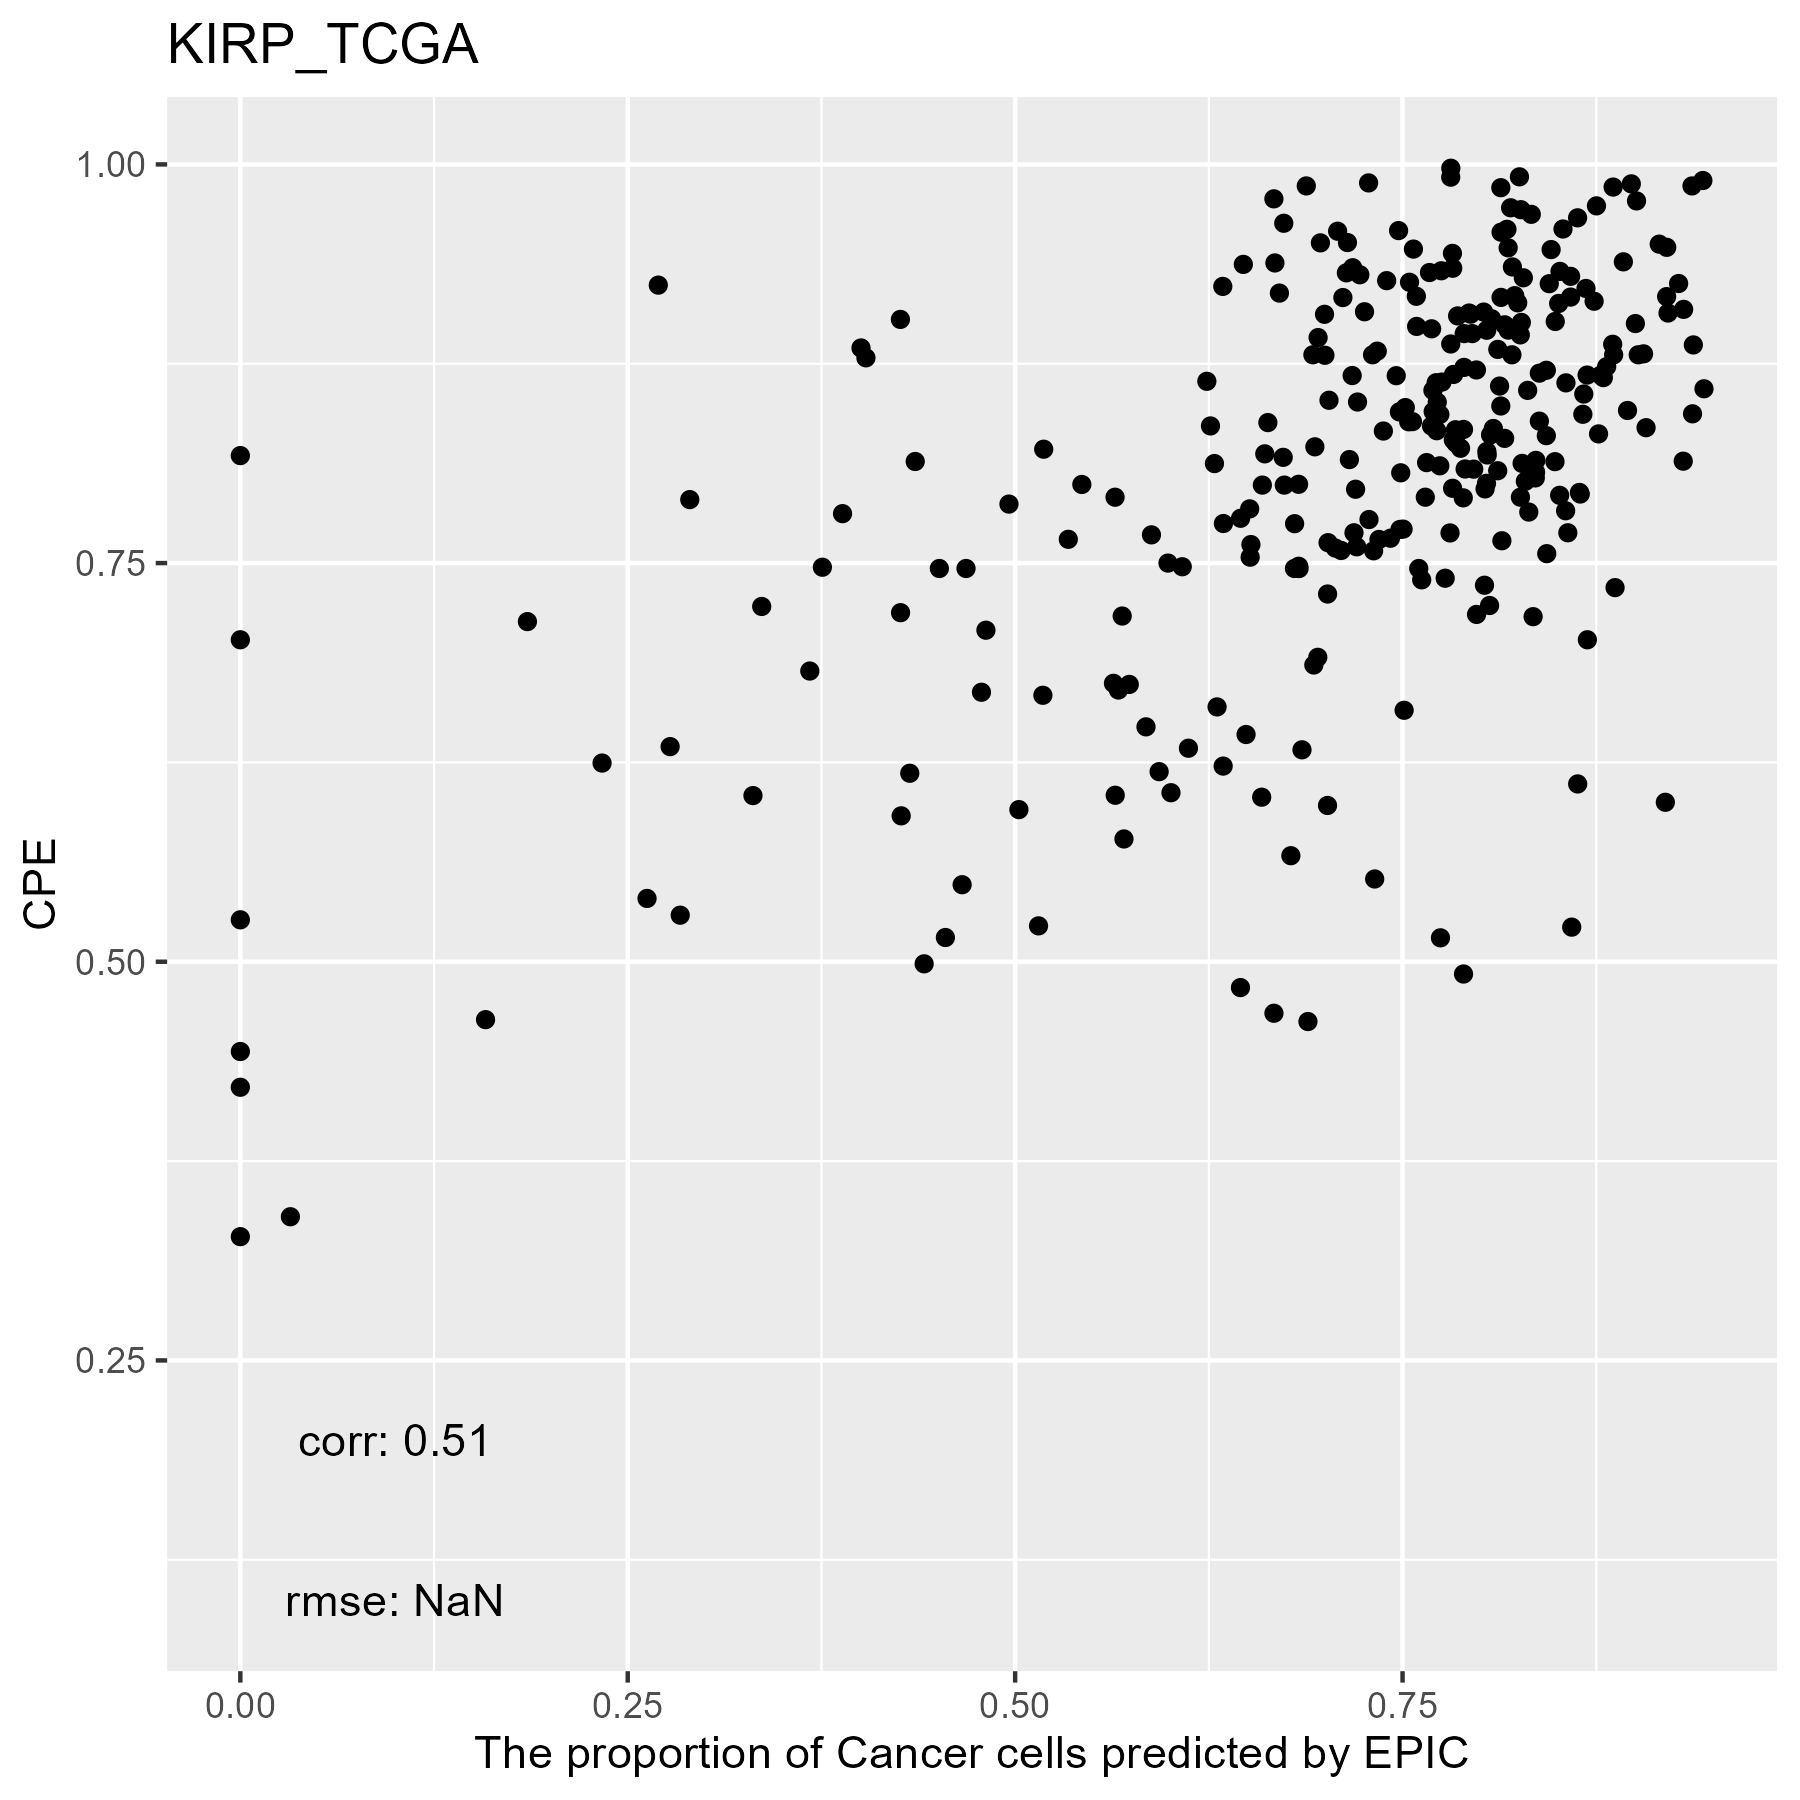

The table this chart was drawn from, first rows:
, cellFractions.B.Cells, cellFractions.DC, cellFractions.Endothelial.Cells, cellFractions.Fibroblasts, cellFractions.Macrophages, cellFractions.Mast.Cells, cellFractions.T.Cells, cellFractions.otherCells
TCGA.BQ.7044.01A, 1.1245744694247e-08, 0.09996, 0.0236, 0.001886, 0.01041, 4.72636648402198e-05, 0.001133, 0.863
TCGA.SX.A7SR.01A, 4.29844785240755e-09, 0.1668, 0.0366, 0.003004, 0.01714, 0.003349, 0.001004, 0.7721
TCGA.MH.A854.01A, 1.24674064900332e-07, 0.1197, 0.04565, 0.01006, 0.01009, 0.0006998, 0.006312, 0.8075
TCGA.B3.8121.01A, 1.25260562123718e-07, 0.4699, 0.1207, 0.02082, 0.09595, 0.001072, 0.007695, 0.2839
TCGA.2Z.A9JJ.01A, 1.36085924729161e-08, 0.3346, 0.09918, 0.03119, 0.03827, 0.0007189, 6.85521009240642e-05, 0.496
TCGA.B1.7332.01A, 3.0399618736273e-10, 0.1588, 0.05087, 0.00936, 0.02387, 0.0007167, 1.29699315476176e-07, 0.7564
TCGA.WN.A9G9.01A, 5.52873254761369e-06, 1.59410954556854e-07, 0.07217, 4.30304474200478e-05, 0.2124, 1.10182566111045e-07, 0.6831, 0.0323
TCGA.A4.8310.01A, 1.27113550507422e-08, 0.2632, 0.04973, 0.00839, 0.03139, 3.27046879688408e-05, 5.51124470051211e-09, 0.6473
TCGA.2Z.A9JT.01A, 1.63259649969649e-08, 0.04015, 0.03257, 0.003724, 0.0486, 0.0009131, 0.009877, 0.8642
TCGA.5P.A9K2.01A, 1.38103615313259e-06, 0.03845, 0.01047, 0.001326, 0.004814, 0.0004032, 6.4725790187011e-06, 0.9445
TCGA.4A.A93W.01A, 8.82229607189175e-09, 0.1377, 0.03846, 0.01211, 0.01383, 0.0004034, 0.002488, 0.795
TCGA.DW.7837.01A, 1.02102234785139e-09, 0.1211, 0.04166, 0.008465, 0.02391, 0.002074, 0.006892, 0.7959
TCGA.A4.A5DU.01A, 2.76539788002529e-10, 0.1067, 0.02232, 0.002912, 0.01323, 3.92515654494691e-05, 0.001212, 0.8535
TCGA.2Z.A9JI.01A, 0.03752, 0.1147, 0.0469, 0.009879, 0.05704, 0.0001531, 0.01338, 0.7204
TCGA.BQ.7050.01A, 4.04612856137929e-08, 0.2125, 0.05726, 0.01017, 0.01749, 1.53991558905694e-05, 1.20714673425415e-07, 0.7025
TCGA.BQ.5894.01A, 0.01106, 0.05516, 0.1787, 0.05043, 0.08884, 0.002271, 0.02909, 0.5844
TCGA.BQ.5879.01A, 1.7406884027133e-07, 0.2854, 0.2225, 0.02327, 0.02906, 0.00427, 5.17912540862591e-08, 0.4355
TCGA.AL.3472.01A, 9.88284635343805e-08, 0.07908, 0.02403, 0.01015, 0.006113, 0.0007726, 0.003366, 0.8765
TCGA.MH.A560.01A, 1.08135668706235e-09, 0.09551, 0.04412, 0.003162, 0.008624, 3.94610817548351e-05, 6.3418908632073e-08, 0.8485
TCGA.BQ.5891.01A, 2.34377701867808e-08, 0.2542, 0.05567, 0.006238, 0.01628, 2.84842704975326e-09, 5.07860243075079e-07, 0.6676
TCGA.B9.A5W7.01A, 8.11740144687518e-09, 0.1858, 0.04348, 0.00321, 0.01809, 0.003242, 0.0002073, 0.7459
TCGA.UZ.A9PR.01A, 4.07697598346442e-08, 0.2101, 0.04201, 0.006313, 0.02955, 0.0005728, 4.76499130865061e-08, 0.7115
TCGA.B9.A69E.01A, 7.36124325004619e-09, 0.09053, 0.1976, 0.005609, 0.06303, 0.0001313, 0.008893, 0.6342
TCGA.B3.4104.01A, 3.10584182184708e-08, 0.04443, 0.0754, 0.01652, 0.006542, 0.0002153, 0.006157, 0.8507
TCGA.SX.A71R.01A, 3.36934445316302e-08, 0.05044, 0.02537, 0.001791, 0.004514, 0.0005249, 0.001717, 0.9156
TCGA.MH.A55Z.01A, 1.51022938376495e-09, 0.08018, 0.0355, 0.002016, 0.01848, 0.0004277, 0.004953, 0.8584
TCGA.UZ.A9PO.01A, 2.52881531564209e-07, 0.3192, 0.0644, 0.005014, 0.03762, 0.0001038, 6.74291843745046e-11, 0.5737
TCGA.G7.7501.01A, 2.20764305031872e-08, 0.09626, 0.04631, 0.006701, 0.03082, 9.11870561472149e-06, 0.001712, 0.8182
TCGA.DW.7836.01A, 7.74246264210547e-08, 0.1755, 0.04971, 0.02253, 0.01188, 0.0006604, 4.56350586857256e-08, 0.7397
TCGA.HE.A5NI.01A, 1.36710374259095e-08, 0.06149, 0.03544, 0.002994, 0.009728, 0.002343, 0.001785, 0.8862
TCGA.G7.A8LE.01A, 5.78160700144058e-09, 0.1624, 0.05675, 0.04604, 0.01485, 0.0006573, 0.001779, 0.7175
TCGA.Y8.A895.01A, 6.77280256564428e-09, 0.1179, 0.0288, 0.00227, 0.007281, 0.0006309, 0.0003095, 0.8428
TCGA.UZ.A9PQ.01A, 2.07440459576756e-08, 0.07467, 0.05553, 0.005789, 0.004788, 5.33468089082716e-05, 1.00700621694923e-07, 0.8592
TCGA.BQ.5884.01A, 5.35014917671768e-09, 0.7866, 0.1282, 0.01859, 0.0667, 9.41835112058742e-07, 3.94735508377469e-08, 9.14804700124994e-07
TCGA.BQ.5893.01A, 1.62930563830394e-08, 0.08449, 0.1293, 0.01374, 0.008048, 0.0007106, 0.004818, 0.7589
TCGA.UZ.A9PV.01A, 4.53950258815427e-09, 0.1466, 0.03818, 0.003908, 0.007901, 0.000107, 1.74858345130744e-05, 0.8033
TCGA.B9.4113.01A, 1.64215217910678e-08, 0.1612, 0.0418, 0.006261, 0.0354, 0.002794, 0.004559, 0.748
TCGA.B3.3926.01A, 0.0001664, 0.05934, 0.02717, 0.006934, 0.01459, 0.0002065, 0.004446, 0.8871
TCGA.2Z.A9J3.01A, 4.24485894347218e-09, 0.03608, 0.01487, 0.001966, 0.002511, 0.0001778, 0.0005933, 0.9438
TCGA.Y8.A8RZ.01A, 1.26413981383631e-08, 0.05969, 0.01945, 0.001735, 0.01886, 1.40784657858052e-05, 1.39800281640876e-09, 0.9003
TCGA.AT.A5NU.01A, 0.002706, 0.0705, 0.03298, 0.01011, 0.006727, 0.0003382, 0.001501, 0.8751
TCGA.G7.6792.01A, 4.94329912892528e-09, 0.1512, 0.04437, 0.005927, 0.0145, 0.001433, 0.008527, 0.7741
TCGA.5P.A9KC.01A, 6.75142578675067e-09, 0.7923, 0.1142, 0.01572, 0.07773, 1.47193184313647e-06, 5.69672667216158e-05, 1.55781095875242e-08
TCGA.Y8.A8S0.01A, 7.78177286670758e-09, 0.1165, 0.02948, 0.007075, 0.01825, 0.0007943, 1.20467707638162e-08, 0.8279
TCGA.B1.A655.01A, 9.74068972998191e-07, 0.4017, 0.07784, 0.005788, 0.03348, 4.34184691219219e-05, 6.20873283980966e-09, 0.4811
TCGA.J7.8537.01A, 0.01766, 0.05631, 0.06348, 0.01658, 0.07427, 4.47412155560489e-05, 0.07005, 0.7016
TCGA.KV.A6GD.01A, 0.01626, 0.2581, 0.08731, 0.05799, 0.1251, 0.0002267, 1.65527981934064e-07, 0.455
TCGA.G7.A4TM.01A, 0.004293, 0.08445, 0.05567, 0.01505, 0.02996, 0.003708, 0.002474, 0.8044
TCGA.G7.6790.01A, 6.99780029195335e-09, 0.2004, 0.04767, 0.005151, 0.01605, 0.0001183, 2.3828851769232e-08, 0.7306
TCGA.A4.8515.01A, 1.77345160976103e-07, 0.1663, 0.03583, 0.004143, 0.01152, 4.60546295177935e-05, 6.01247123070525e-08, 0.7822
TCGA.BQ.7049.01A, 0.08795, 0.3152, 0.08939, 0.05477, 0.02415, 0.001578, 0.000476, 0.4265
TCGA.SX.A7SL.01A, 5.41448044302942e-08, 0.06992, 0.02343, 0.003965, 0.003908, 0.001157, 1.31496267769116e-07, 0.8976
TCGA.A4.7734.01A, 1.94918890766256e-08, 0.1875, 0.05722, 0.02818, 0.03067, 0.00043, 0.0005277, 0.6955
TCGA.BQ.7053.01A, 1.10791665776981e-08, 0.1593, 0.04031, 0.01078, 0.01825, 2.04763292358226e-05, 0.002685, 0.7687
TCGA.G7.6797.01A, 2.00810510280832e-08, 0.1266, 0.03526, 0.006808, 0.01045, 0.001149, 1.66144179151323e-08, 0.8197
TCGA.IZ.8196.01A, 9.13964449459411e-08, 0.1415, 0.03886, 0.01301, 0.01323, 0.0005202, 6.02422848111505e-09, 0.7929
TCGA.P4.A5EB.01A, 6.46844521085046e-08, 0.2277, 0.05019, 0.004199, 0.02089, 3.297355699836e-05, 7.71380749814201e-08, 0.697
TCGA.BQ.7058.01A, 1.99865892994895e-08, 0.18, 0.03311, 0.003636, 0.008296, 8.96958598602073e-06, 3.88620461923055e-08, 0.775
TCGA.B9.A8YI.01A, 1.50549903176119e-08, 0.1741, 0.03569, 0.002334, 0.01248, 3.89170386339248e-05, 1.06264254134404e-08, 0.7754
TCGA.HE.7128.01A, 9.13956695746045e-08, 0.5004, 0.09186, 0.01037, 0.1336, 0.00139, 4.21546812997752e-08, 0.2625
... 228 more rows
